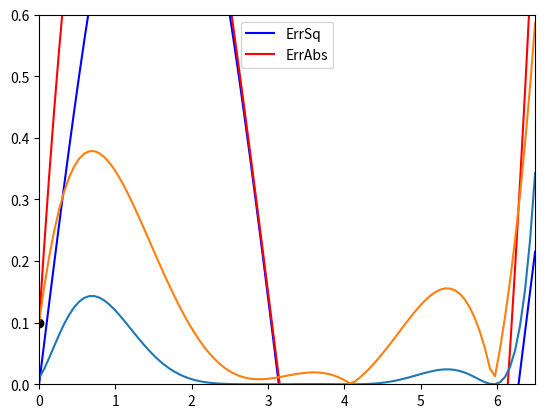

Here is the Python script that generated this plot:
# We will simply use NumPy and matplotlib for this lecture
import numpy as np
from numpy import linalg as LA
import matplotlib.pyplot as plt

# Store the given data
xData=np.array([0,2,4,6])
yData=np.array([0.1, 1, -0.75, -0.25])

# Setup the matrix A
A=np.array([[1, 0, 0, 0],
            [1, 2, 4, 8], 
            [1, 4, 16, 64], 
            [1, 6, 36, 216]])

# Set up RHS vector b
b = yData.T

# Solve the linear system for coefficients in the approximation model
a = LA.solve(A, b)
a

# Set up a vector of x-values for plotting
x=np.linspace(0.0,6.5,100)

# Evaluate y-values for the approximation
fhat = a[0] + a[1]*x + a[2]*x**2 + a[3]*x**3

# Evaluate y-value for the true function
f = np.sin(x)

# Plot the true function and its approximation
plt.plot(x,f,'b-')
plt.axis([0,6.5, -1.4, 1.4])
plt.plot(x,fhat,'r-')
plt.legend(['f(x)','fhat(x)'])

# add data points to the plot
plt.plot(xData,yData,'ko')
plt.show()

ErrSq = (f-fhat)**2
ErrAbs = abs(f - fhat)

# Plot both loss functions
plt.plot(x,ErrSq)
plt.axis([0,6.5,0,0.6])
plt.plot(x,ErrAbs)
plt.legend(['ErrSq','ErrAbs'])

TotalErrSq = np.sum(ErrSq)
TotalErrAbs = np.sum(ErrAbs)

print("TotalErrSq={}, TotalErrAbs={}".format(TotalErrSq, TotalErrAbs))

# This can also be achieved using the norm function
# See the definition of norms below

TotalErrSq = LA.norm(f-fhat,2)**2 
TotalErrAbs = LA.norm(f-fhat,1)
print("TotalErrSq={}, TotalErrAbs={}".format(TotalErrSq, TotalErrAbs))

x=np.array([1,2,3])
LA.norm(x,1)

x=np.array([1,2,3]) # 1-D numpy array
y=np.array([3,4,3]) # 1-D numpy array
np.dot(x,y)

x=np.array([1,2,3]).reshape((3, 1)) # 2D
y=np.array([1,2,3]).reshape((1, 3)) # 2D
np.dot(x,y) # matrix multiplication

x=np.array([1,2,3]) # 1-D numpy array
y=np.array([3,4,3]) # 1-D numpy array
x.dot(y)

costheta=np.dot(x,y)/(LA.norm(x,2)*LA.norm(y,2))
np.arccos(costheta)

A=np.array([[1,2],[2,1]])
B=np.array([[0,4],[3,1]])
np.matmul(A,B) # matrix multiplication

A.dot(B)

A@B # this is the most conveniet syntax

A=np.array([[1,2],[2,1]])
B=np.array([[0,4],[3,1]])
print(A*B) # element-wise multiplication